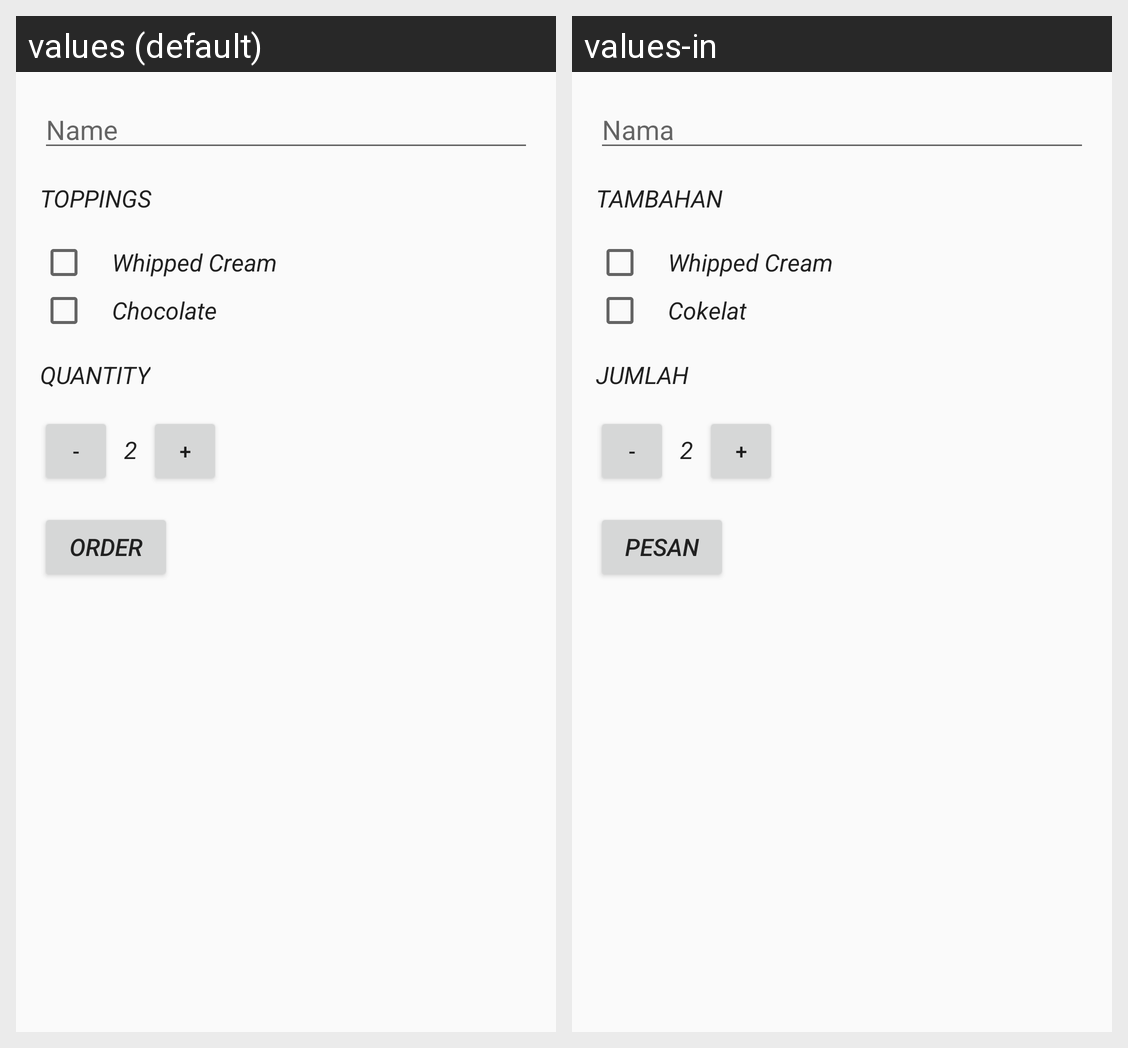

For this localized Android screen grid, give each drawn string resource with its value in every locale shown.
Android screen res/layout/activity_main.xml rendered under 2 locales, left to right: values (default), values-in. Device: Nexus 5 (rendered at 1080×1920; each locale shown at half size, 540×960, under a caption strip naming it); theme AppTheme.
Strings drawn on this screen, with the default value and each locale's value (text and hints the layout hard-codes, and strings that could not be matched under every locale, appear in the picture but are not listed):

name
  values: Name
  values-in: Nama

toppings
  values: Toppings
  values-in: Tambahan

chocolate
  values: Chocolate
  values-in: Cokelat

quantity
  values: Quantity
  values-in: Jumlah

order
  values: Order
  values-in: Pesan
